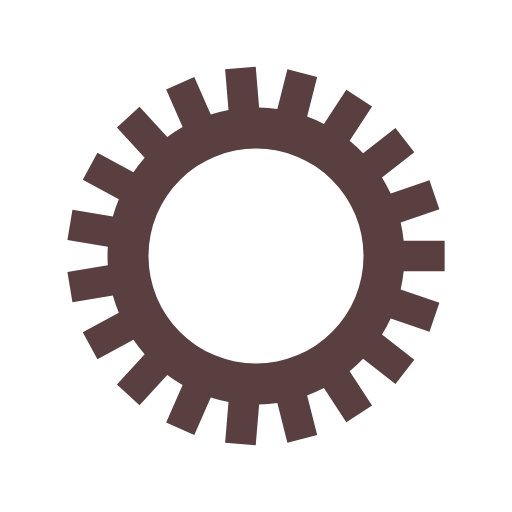
t = 0.00 s
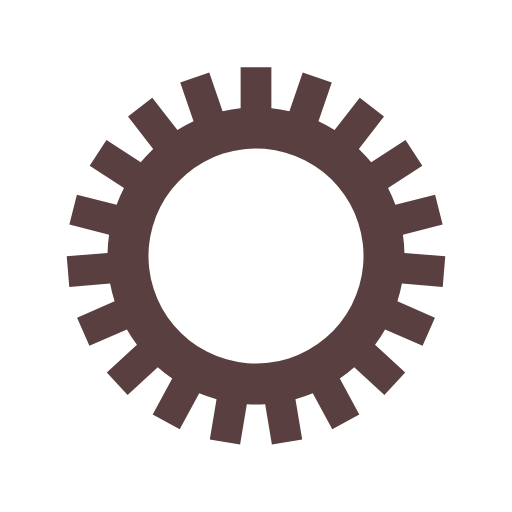
t = 0.03 s
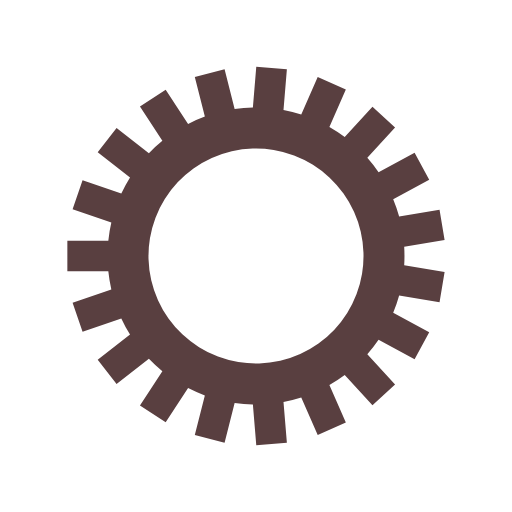
t = 0.05 s
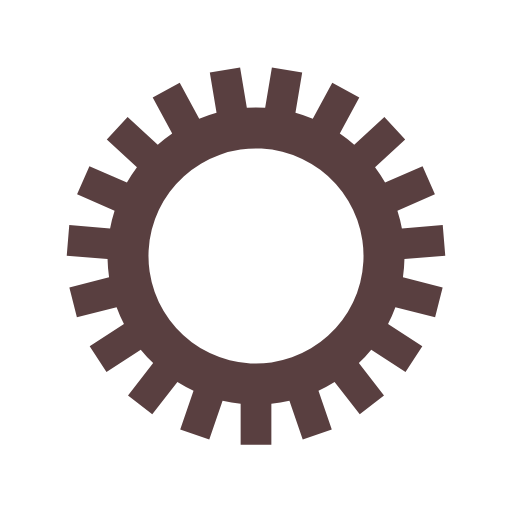
t = 0.08 s

The animated SVG that drew these frames (rendered in a browser with its animation timeline set to each time). Animation: 1 SMIL element (animateTransform=1); one cycle of 0.10 s, repeats indefinitely.

<?xml version="1.0" encoding="utf-8"?>
<svg xmlns="http://www.w3.org/2000/svg" xmlns:xlink="http://www.w3.org/1999/xlink" style="margin: auto; display: block; shape-rendering: auto;" width="100px" height="100px" viewBox="0 0 100 100" preserveAspectRatio="xMidYMid">
<g transform="translate(50 50)">
<g>
<animateTransform attributeName="transform" type="rotate" values="0;18.94736842105263" keyTimes="0;1" dur="0.1s" repeatCount="indefinite"></animateTransform><path d="M28.844410203711913 -3 L36.84441020371192 -3 L36.84441020371192 3 L28.844410203711913 3 A29 29 0 0 1 28.255638904970496 6.52831295756551 L28.255638904970496 6.52831295756551 L35.82217683857557 9.125908711202978 L33.87398002334747 14.800812161406785 L26.307442089742395 12.203216407769318 A29 29 0 0 1 24.604930699464756 15.34918190896625 L24.604930699464756 15.34918190896625 L30.918054774635905 20.26288361048359 L27.2327784984979 24.99772666686195 L20.91965442332675 20.084024965344607 A29 29 0 0 1 18.287896467835555 22.506728833433968 L18.287896467835555 22.506728833433968 L22.663481732814972 29.204060659534196 L17.640482863239804 32.485749608268755 L13.264897598260387 25.788417782168526 A29 29 0 0 1 9.98908488796525 27.22532246091907 L9.98908488796525 27.22532246091907 L11.952968785091644 34.98052458843372 L6.136567189455663 36.45343751127851 L4.172683292329269 28.698235383763862 A29 29 0 0 1 0.607800963862016 28.99362995535965 L0.607800963862016 28.99362995535965 L-0.05283379991664228 36.96630589941301 L-6.032340757956659 36.47082982657901 L-5.371705994178001 28.498153882525656 A29 29 0 0 1 -8.839347625679325 27.62002776161525 L-8.839347625679325 27.62002776161525 L-12.05291102290308 34.946214374855714 L-17.547550982833428 32.5360418269379 L-14.333987585609673 25.209855213697438 A29 29 0 0 1 -17.328615743368164 23.25336699101214 L-17.328615743368164 23.25336699101214 L-22.74686831637409 29.139158276397193 L-27.16121178041289 25.075468846642742 L-21.74295920740696 19.18967756125769 A29 29 0 0 1 -23.94005946408602 16.366843093768125 L-23.94005946408602 16.366843093768125 L-30.97584947373793 20.174422238064714 L-33.831533831960385 14.897579730825772 L-26.79574382230847 11.090000586529182 A29 29 0 0 1 -27.957226273573866 7.706717789577559 L-27.957226273573866 7.706717789577559 L-35.84811670079564 9.023474511823432 L-36.83568424248005 3.105306691407087 L-28.94479381525827 1.7885499691612146 A29 29 0 0 1 -28.94479381525827 -1.7885499691612072 L-28.94479381525827 -1.7885499691612072 L-36.83568424248005 -3.105306691407078 L-35.84811670079564 -9.023474511823423 L-27.957226273573866 -7.706717789577552 A29 29 0 0 1 -26.79574382230847 -11.090000586529175 L-26.79574382230847 -11.090000586529175 L-33.831533831960385 -14.897579730825763 L-30.975849473737938 -20.174422238064707 L-23.940059464086026 -16.366843093768118 A29 29 0 0 1 -21.742959207406976 -19.18967756125767 L-21.742959207406976 -19.18967756125767 L-27.16121178041291 -25.07546884664272 L-22.746868316374123 -29.139158276397172 L-17.32861574336819 -23.253366991012122 A29 29 0 0 1 -14.333987585609679 -25.209855213697434 L-14.333987585609679 -25.209855213697434 L-17.547550982833435 -32.53604182693789 L-12.052911022903109 -34.9462143748557 L-8.83934762567935 -27.620027761615244 A29 29 0 0 1 -5.371705994178008 -28.498153882525656 L-5.371705994178008 -28.498153882525656 L-6.0323407579566695 -36.47082982657901 L-0.052833799916665924 -36.96630589941301 L0.607800963861996 -28.99362995535965 A29 29 0 0 1 4.172683292329262 -28.698235383763862 L4.172683292329262 -28.698235383763862 L6.136567189455652 -36.45343751127851 L11.95296878509162 -34.98052458843372 L9.98908488796523 -27.225322460919074 A29 29 0 0 1 13.26489759826038 -25.78841778216853 L13.26489759826038 -25.78841778216853 L17.640482863239793 -32.48574960826876 L22.66348173281495 -29.204060659534207 L18.287896467835537 -22.50672883343398 A29 29 0 0 1 20.919654423326747 -20.08402496534461 L20.919654423326747 -20.08402496534461 L27.232778498497893 -24.997726666861958 L30.9180547746359 -20.262883610483605 L24.60493069946475 -15.349181908966262 A29 29 0 0 1 26.307442089742395 -12.20321640776932 L26.307442089742395 -12.20321640776932 L33.87398002334747 -14.800812161406789 L35.82217683857557 -9.125908711202996 L28.255638904970493 -6.528312957565526 A29 29 0 0 1 28.844410203711913 -2.9999999999999996 M0 -21A21 21 0 1 0 0 21 A21 21 0 1 0 0 -21" fill="#593f40"></path></g></g>
<!-- [ldio] generated by https://loading.io/ --></svg>
